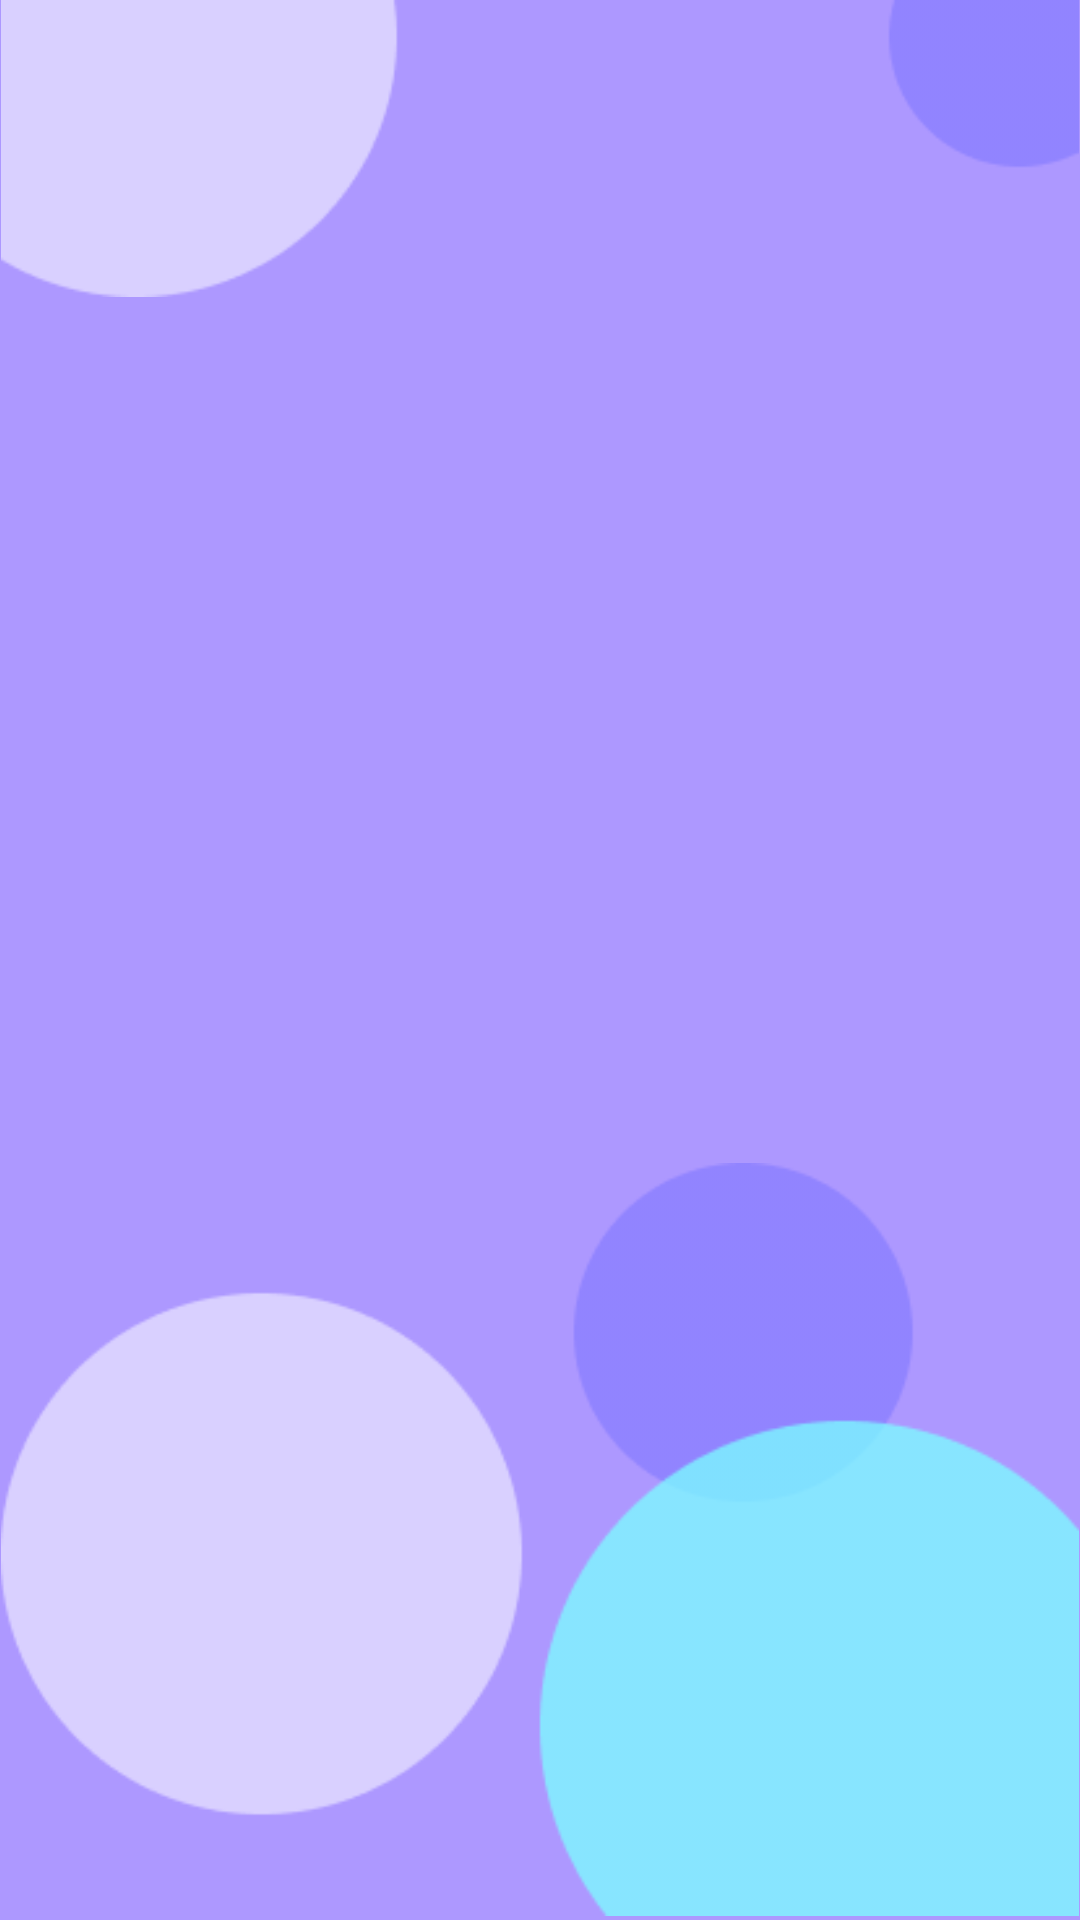

Produce the Android XML layout that renders to this screen, including the resource entries it uses.
<!-- AndroidManifest.xml: application theme Theme.GoMoney -->
<!-- res/layout/activity_splash.xml -->
<?xml version="1.0" encoding="utf-8"?>
<androidx.constraintlayout.widget.ConstraintLayout xmlns:android="http://schemas.android.com/apk/res/android"
    xmlns:app="http://schemas.android.com/apk/res-auto"
    xmlns:tools="http://schemas.android.com/tools"
    android:layout_width="match_parent"
    android:layout_height="match_parent"
    tools:context=".UI.MainActivity"
    android:background="@color/backgroundcolorsplash">

    <ImageView
        android:id="@+id/imageView3"
        android:layout_width="132dp"
        android:layout_height="134dp"
        app:layout_constraintBottom_toBottomOf="parent"
        app:layout_constraintEnd_toEndOf="parent"
        app:layout_constraintStart_toStartOf="parent"
        app:layout_constraintTop_toTopOf="parent"
        app:srcCompat="@drawable/logogomoney" />

    <ImageView
        android:id="@+id/imageView2"
        android:layout_width="wrap_content"
        android:layout_height="wrap_content"
        android:adjustViewBounds="true"
        android:cropToPadding="true"
        app:layout_constraintBottom_toBottomOf="parent"
        app:layout_constraintEnd_toEndOf="parent"
        app:layout_constraintHorizontal_bias="1.0"
        app:layout_constraintStart_toStartOf="parent"
        app:layout_constraintTop_toTopOf="parent"
        app:layout_constraintVertical_bias="0.997"
        app:srcCompat="@drawable/bulatbawah" />

    <ImageView
        android:id="@+id/imageView4"
        android:layout_width="wrap_content"
        android:layout_height="wrap_content"
        android:adjustViewBounds="true"
        android:cropToPadding="true"
        app:layout_constraintBottom_toBottomOf="@+id/imageView2"
        app:layout_constraintEnd_toEndOf="parent"
        app:layout_constraintHorizontal_bias="0.0"
        app:layout_constraintStart_toStartOf="parent"
        app:layout_constraintTop_toTopOf="parent"
        app:layout_constraintVertical_bias="0.0"
        app:srcCompat="@drawable/bulatatas" />
</androidx.constraintlayout.widget.ConstraintLayout>
<!-- resources referenced by this layout -->
<resources>
  <color name="backgroundcolorsplash">#AD98FF</color>
  <!-- drawable bulatatas: png bitmap (drawable, 2023 bytes) -->
  <!-- drawable bulatbawah: png bitmap (drawable, 7455 bytes) -->
  <style name="Theme.GoMoney" parent="Theme.AppCompat.Light.NoActionBar">
          
          <item name="colorPrimary">@color/purple_500</item>
          <item name="colorPrimaryVariant">@color/purple_700</item>
          <item name="colorOnPrimary">@color/white</item>
          
          <item name="colorSecondary">@color/teal_200</item>
          <item name="colorSecondaryVariant">@color/teal_700</item>
          <item name="colorOnSecondary">@color/black</item>
          
          <item name="android:statusBarColor" tools:targetApi="l">?attr/colorPrimaryVariant</item>
          
      </style>
  <color name="purple_500">#FF6200EE</color>
  <color name="purple_700">#FF3700B3</color>
  <color name="white">#FFFFFFFF</color>
  <color name="teal_200">#FF03DAC5</color>
  <color name="teal_700">#FF018786</color>
  <color name="black">#FF000000</color>
</resources>
